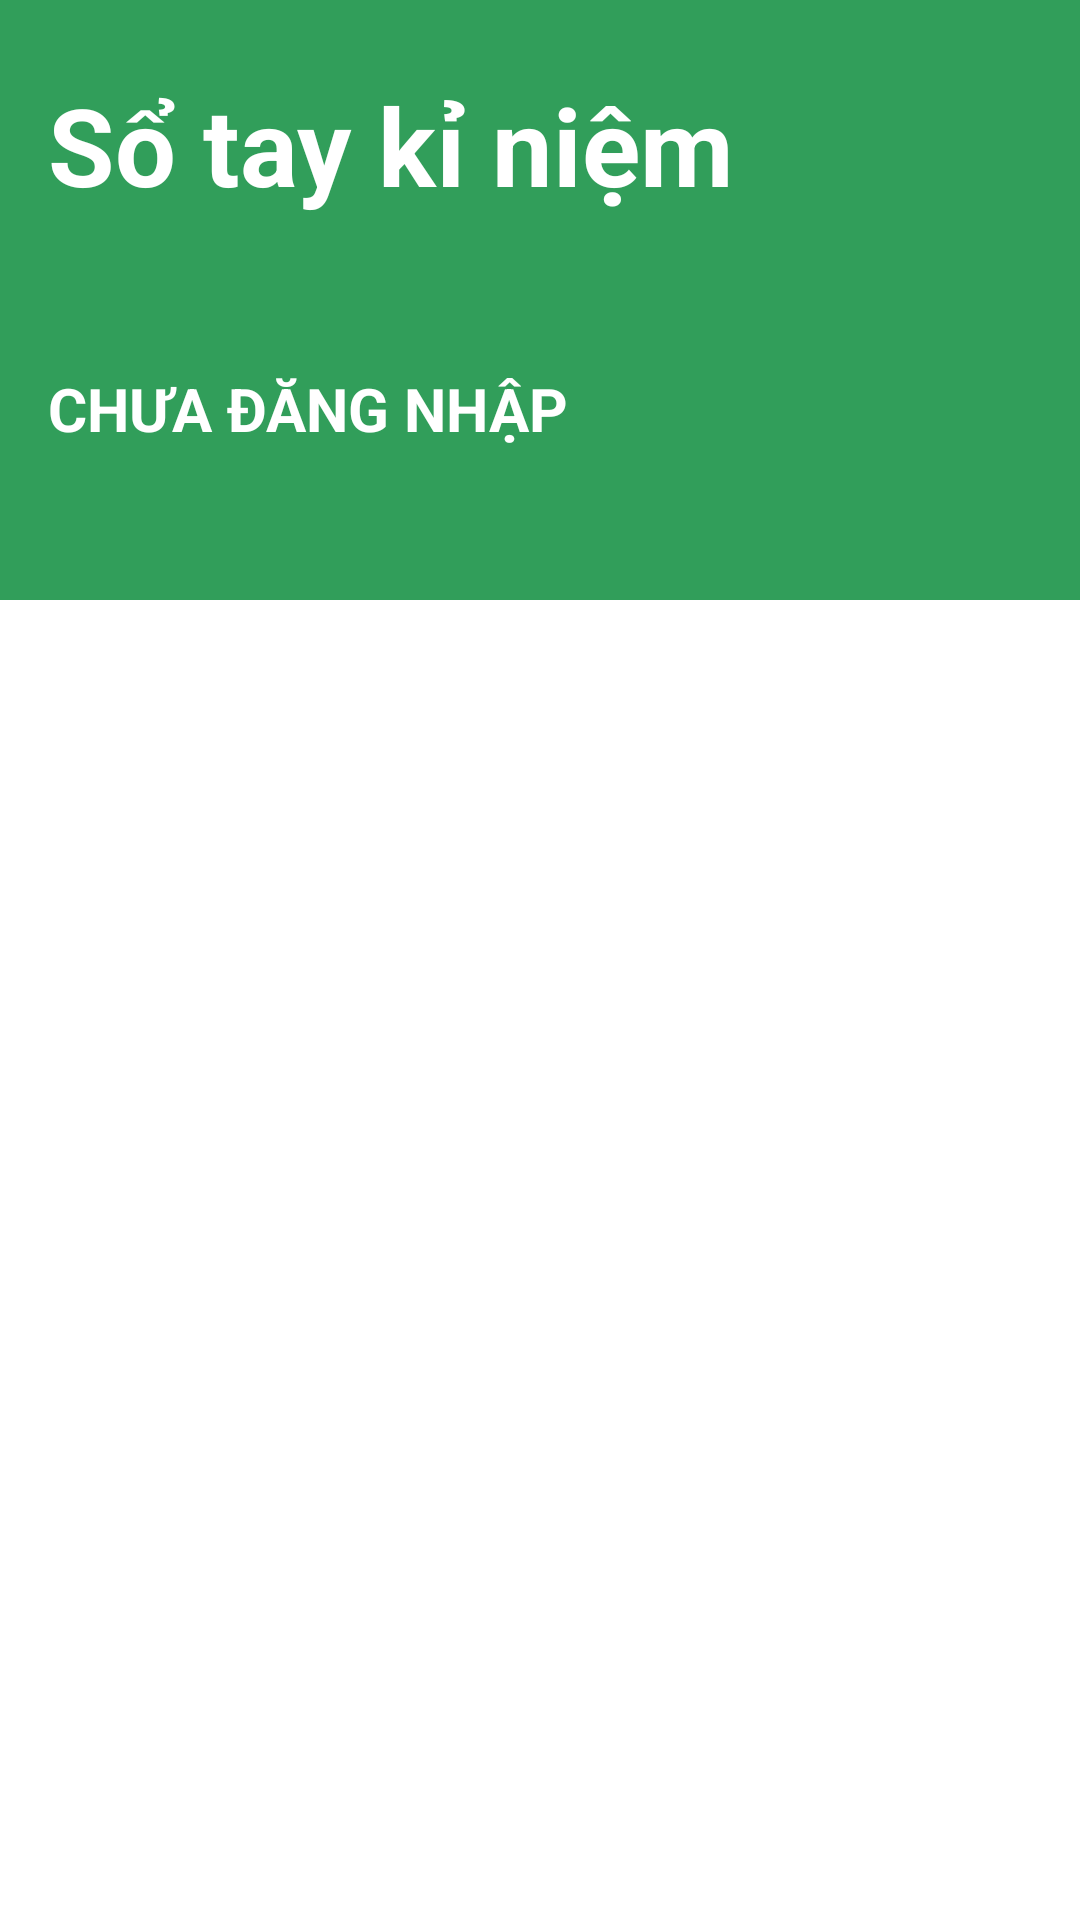

Android layout source for this screen:
<!-- AndroidManifest.xml: application theme Theme.SoTayKiNiem.NoActionBar -->
<!-- res/layout/nav_header.xml -->
<?xml version="1.0" encoding="utf-8"?>
<LinearLayout xmlns:android="http://schemas.android.com/apk/res/android"
    xmlns:app="http://schemas.android.com/apk/res-auto"
    xmlns:tools="http://schemas.android.com/tools"
    android:orientation="vertical" android:layout_width="match_parent"
    android:layout_height="match_parent">
    <androidx.constraintlayout.widget.ConstraintLayout
        android:layout_width="match_parent"
        android:layout_height="200dp"
        android:background="@color/appcolor">

        <TextView
            android:id="@+id/navTitle"
            android:layout_width="0dp"
            android:layout_height="wrap_content"
            android:layout_marginStart="16dp"
            android:layout_marginTop="24dp"
            android:layout_marginEnd="24dp"
            android:lineSpacingExtra="8sp"
            android:text="Sổ tay kỉ niệm"
            android:textAlignment="viewStart"
            android:textColor="#FFFFFF"
            android:textSize="36sp"
            android:textStyle="bold"
            android:typeface="normal"
            app:layout_constraintBottom_toBottomOf="parent"
            app:layout_constraintEnd_toEndOf="parent"
            app:layout_constraintStart_toStartOf="parent"
            app:layout_constraintTop_toTopOf="parent"
            app:layout_constraintVertical_bias="0.0" />

        <TextView
            android:id="@+id/tvNavHoTen"
            android:layout_width="0dp"
            android:layout_height="wrap_content"
            android:layout_marginStart="16dp"
            android:layout_marginTop="24dp"
            android:layout_marginEnd="16dp"
            android:text="CHƯA ĐĂNG NHẬP"
            android:textColor="@color/white"
            android:textStyle="bold"
            android:textSize="20dp"
            android:layout_marginBottom="10dp"
            app:layout_constraintEnd_toEndOf="parent"
            app:layout_constraintStart_toStartOf="parent"
            app:layout_constraintBottom_toTopOf="@+id/tvNavEmail"/>

        <TextView
            android:id="@+id/tvNavEmail"
            android:layout_width="0dp"
            android:layout_height="wrap_content"
            android:layout_marginStart="16dp"
            android:layout_marginEnd="16dp"
            android:textSize="15dp"
            android:text=""
            android:textColor="@color/white"
            android:layout_marginBottom="20dp"
            app:layout_constraintEnd_toEndOf="parent"
            app:layout_constraintStart_toStartOf="parent"
            app:layout_constraintBottom_toBottomOf="parent"/>
    </androidx.constraintlayout.widget.ConstraintLayout>

</LinearLayout>
<!-- resources referenced by this layout -->
<resources>
  <color name="appcolor">#319E5A</color>
  <color name="white">#FFFFFFFF</color>
  <style name="Theme.SoTayKiNiem.NoActionBar" parent="Theme.MaterialComponents.DayNight.NoActionBar">
          
          <item name="colorPrimary">@color/appcolor</item>
          <item name="colorPrimaryVariant">@color/appcolor</item>
          <item name="colorOnPrimary">@color/white</item>
          
          <item name="colorSecondary">@color/appcolor</item>
          <item name="colorSecondaryVariant">@color/appcolor</item>
          <item name="colorOnSecondary">@color/white</item>
          
          <item name="android:statusBarColor" tools:targetApi="l">?attr/colorPrimaryVariant</item>
          
      </style>
</resources>
